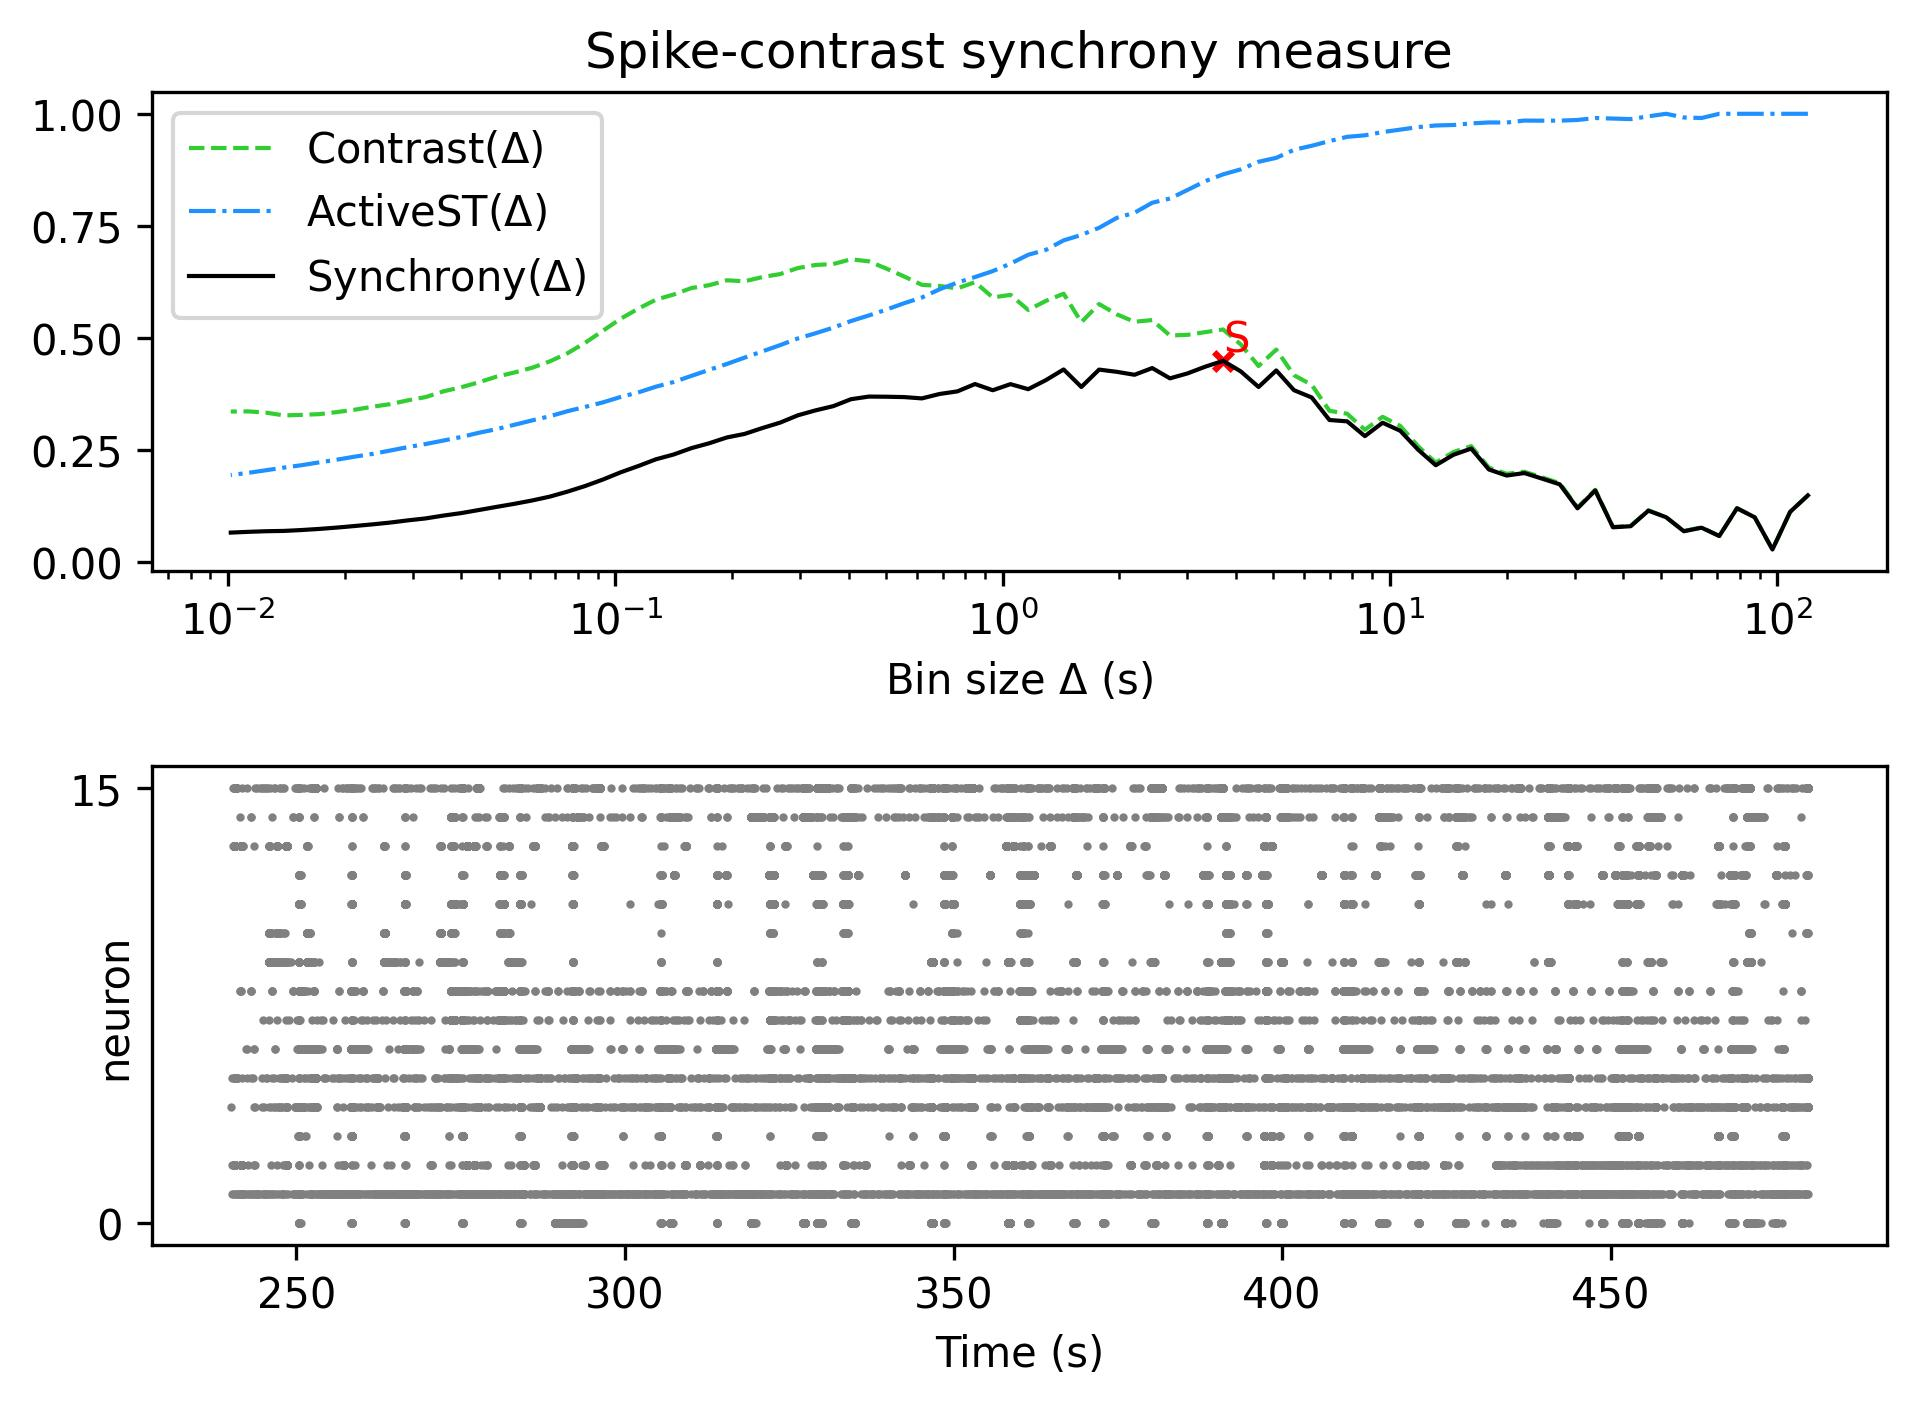

Data behind this chart, as committed beside it:
, Spike-contrast (120.0 s), Spike-contrast (108.0 s), Spike-contrast (97.2 s), Spike-contrast (87.48 s), Spike-contrast (78.732 s), Spike-contrast (70.859 s), Spike-contrast (63.773 s), Spike-contrast (57.396 s), Spike-contrast (51.656 s), Spike-contrast (46.49 s), Spike-contrast (41.841 s), Spike-contrast (37.657 s), Spike-contrast (33.892 s), Spike-contrast (30.502 s), Spike-contrast (27.452 s), Spike-contrast (24.707 s), Spike-contrast (22.236 s), Spike-contrast (20.013 s), Spike-contrast (18.011 s), Spike-contrast (16.21 s), Spike-contrast (14.589 s), Spike-contrast (13.13 s), Spike-contrast (11.817 s)
0, 0.1479, 0.1112, 0.0271, 0.09888, 0.1192, 0.05721, 0.07573, 0.06785, 0.09907, 0.1138, 0.07906, 0.07661, 0.1588, 0.119, 0.1725, 0.1853, 0.1978, 0.1922, 0.2057, 0.2524, 0.2386, 0.2152, 0.2501
